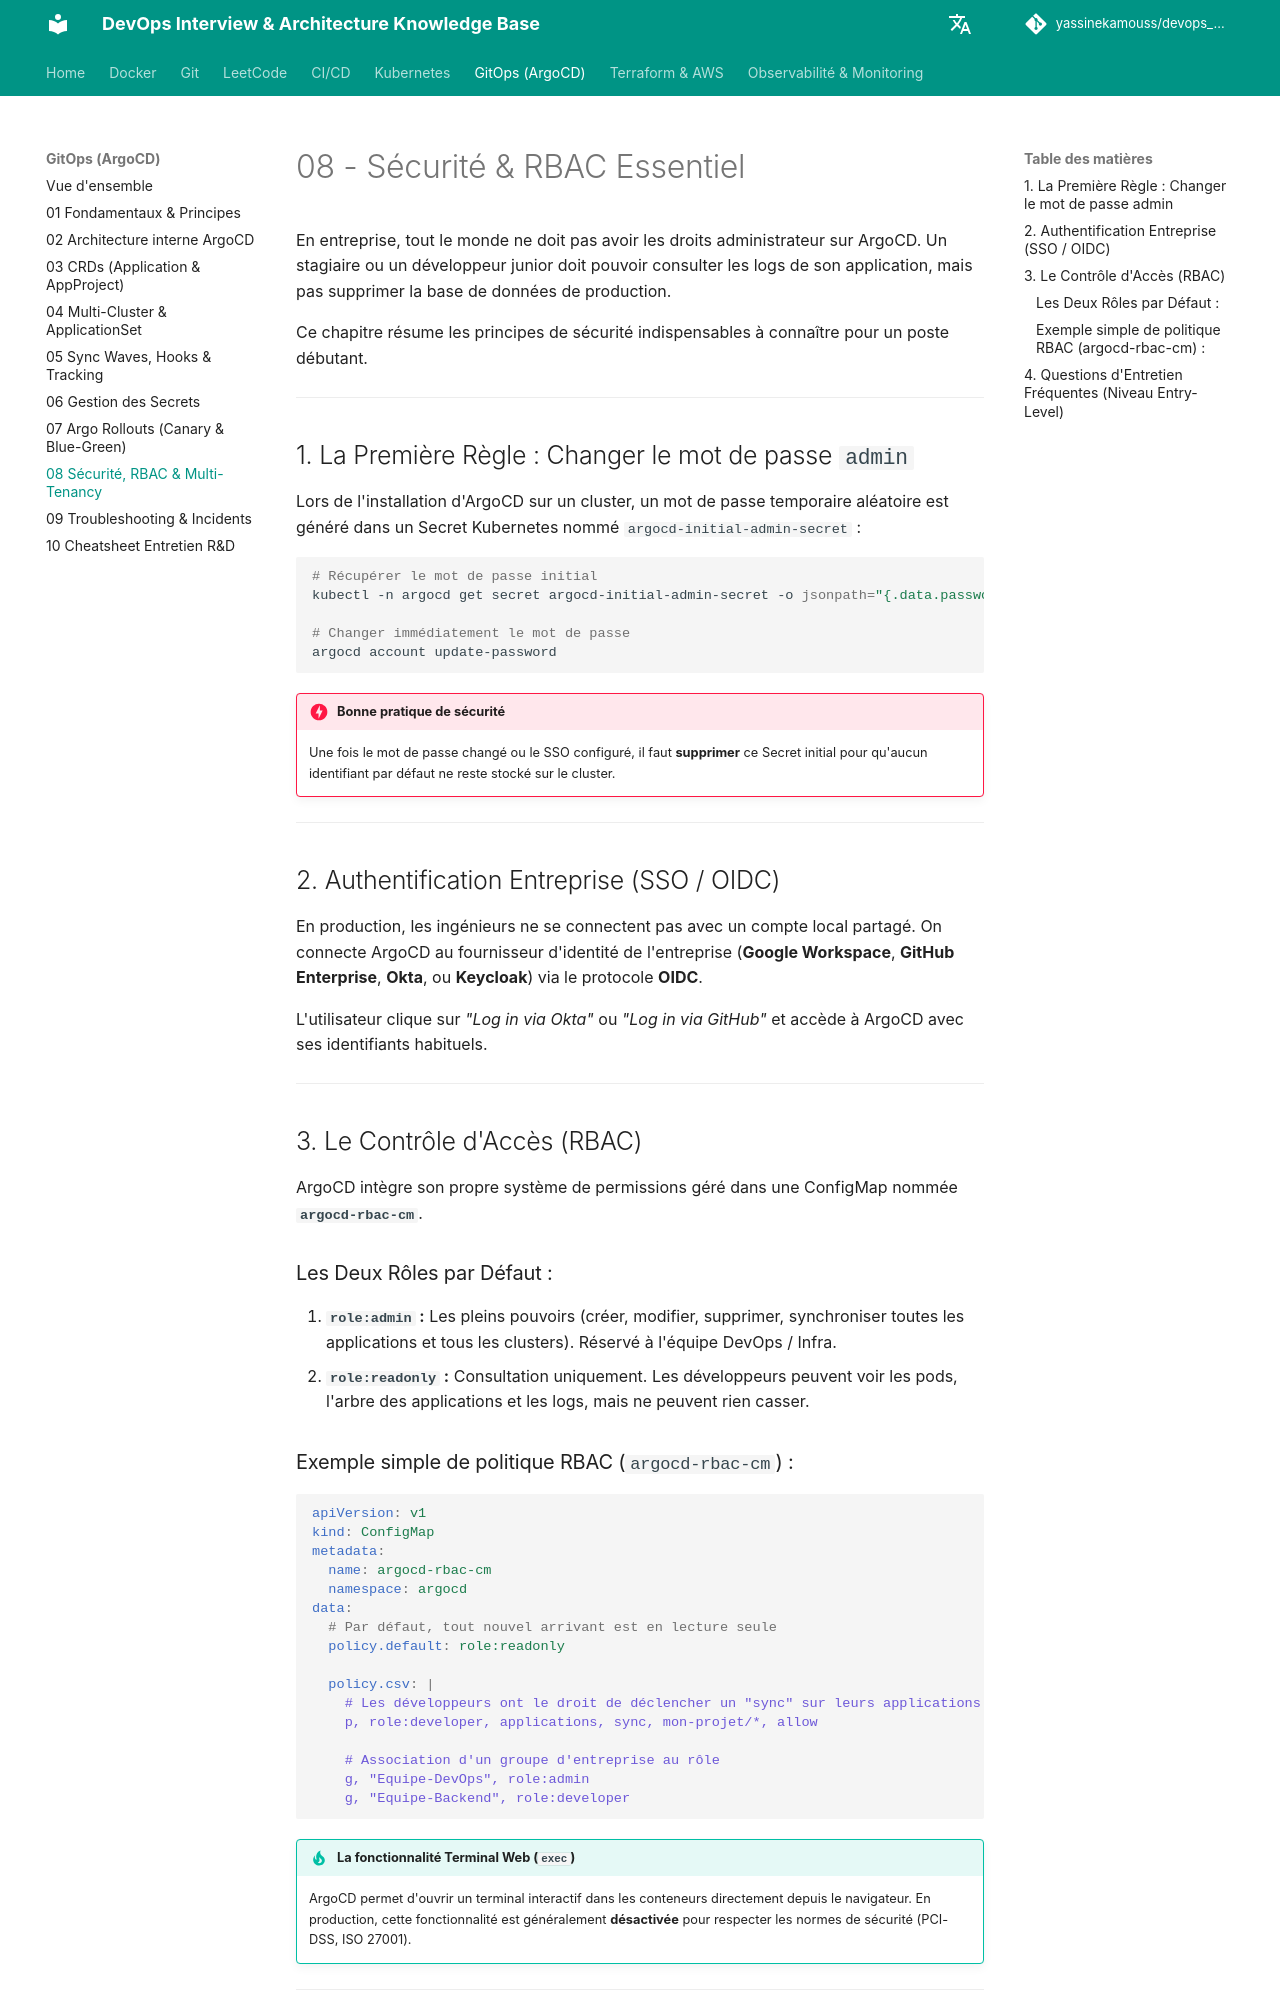

repository: yassinekamouss/devops_interview_prep · page: gitops/08-securite-rbac-multi-tenancy/index.html · generator: mkdocs

# 08 - Sécurité & RBAC Essentiel

En entreprise, tout le monde ne doit pas avoir les droits administrateur sur ArgoCD. Un stagiaire ou un développeur junior doit pouvoir consulter les logs de son application, mais pas supprimer la base de données de production.

Ce chapitre résume les principes de sécurité indispensables à connaître pour un poste débutant.

---

## 1. La Première Règle : Changer le mot de passe `admin`

Lors de l'installation d'ArgoCD sur un cluster, un mot de passe temporaire aléatoire est généré dans un Secret Kubernetes nommé `argocd-initial-admin-secret` :

```bash
# Récupérer le mot de passe initial
kubectl -n argocd get secret argocd-initial-admin-secret -o jsonpath="{.data.password}" | base64 -d

# Changer immédiatement le mot de passe
argocd account update-password
```

!!! danger "Bonne pratique de sécurité"
    Une fois le mot de passe changé ou le SSO configuré, il faut **supprimer** ce Secret initial pour qu'aucun identifiant par défaut ne reste stocké sur le cluster.

---

## 2. Authentification Entreprise (SSO / OIDC)

En production, les ingénieurs ne se connectent pas avec un compte local partagé. On connecte ArgoCD au fournisseur d'identité de l'entreprise (**Google Workspace**, **GitHub Enterprise**, **Okta**, ou **Keycloak**) via le protocole **OIDC**.

L'utilisateur clique sur *"Log in via Okta"* ou *"Log in via GitHub"* et accède à ArgoCD avec ses identifiants habituels.

---

## 3. Le Contrôle d'Accès (RBAC)

ArgoCD intègre son propre système de permissions géré dans une ConfigMap nommée **`argocd-rbac-cm`**.

### Les Deux Rôles par Défaut :
1. **`role:admin` :** Les pleins pouvoirs (créer, modifier, supprimer, synchroniser toutes les applications et tous les clusters). Réservé à l'équipe DevOps / Infra.
2. **`role:readonly` :** Consultation uniquement. Les développeurs peuvent voir les pods, l'arbre des applications et les logs, mais ne peuvent rien casser.

### Exemple simple de politique RBAC (`argocd-rbac-cm`) :

```yaml
apiVersion: v1
kind: ConfigMap
metadata:
  name: argocd-rbac-cm
  namespace: argocd
data:
  # Par défaut, tout nouvel arrivant est en lecture seule
  policy.default: role:readonly

  policy.csv: |
    # Les développeurs ont le droit de déclencher un "sync" sur leurs applications
    p, role:developer, applications, sync, mon-projet/*, allow
    
    # Association d'un groupe d'entreprise au rôle
    g, "Equipe-DevOps", role:admin
    g, "Equipe-Backend", role:developer
```

!!! tip "La fonctionnalité Terminal Web (`exec`)"
    ArgoCD permet d'ouvrir un terminal interactif dans les conteneurs directement depuis le navigateur. En production, cette fonctionnalité est généralement **désactivée** pour respecter les normes de sécurité (PCI-DSS, ISO 27001).

---
